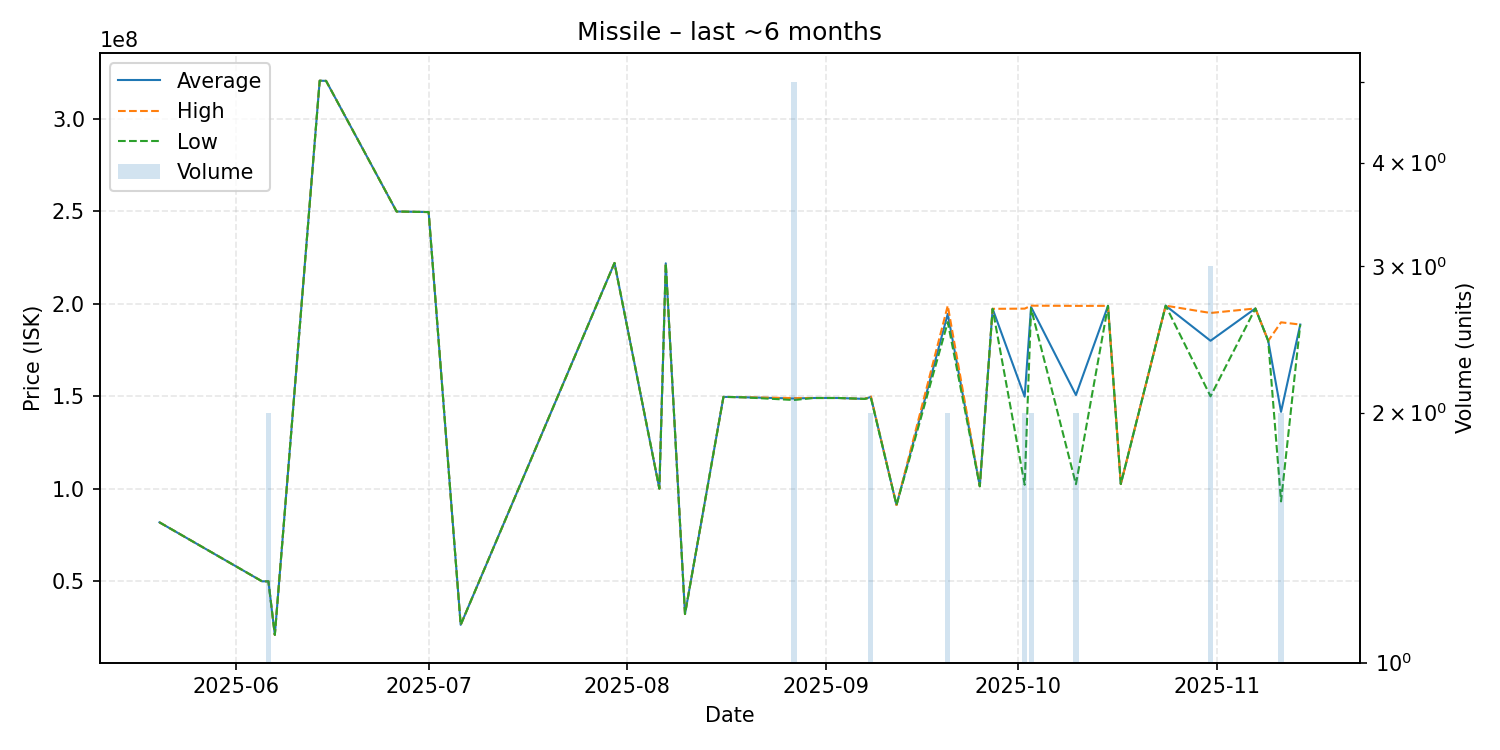

The file beside this chart, header and first rows:
date, average, highest, lowest, order_count, volume
2025-05-20, 81890000, 81890000, 81890000, 1, 1
2025-06-05, 50010000, 50010000, 50010000, 1, 1
2025-06-06, 50005000, 50010000, 50000000, 2, 2
2025-06-07, 21060000, 21060000, 21060000, 1, 1
2025-06-14, 320600000, 320600000, 320600000, 1, 1
2025-06-15, 320500000, 320500000, 320500000, 1, 1
2025-06-26, 249900000, 249900000, 249900000, 1, 1
2025-07-01, 249600000, 249600000, 249600000, 1, 1
2025-07-06, 26480000, 26480000, 26480000, 1, 1
2025-07-30, 222100000, 222100000, 222100000, 1, 1
2025-08-06, 100100000, 100100000, 100100000, 1, 1
2025-08-07, 221900000, 221900000, 221900000, 1, 1
2025-08-10, 32330000, 32330000, 32330000, 1, 1
2025-08-16, 149700000, 149700000, 149700000, 1, 1
2025-08-19, 149500000, 149500000, 149500000, 1, 1
2025-08-27, 148820000, 149050000, 148000000, 5, 5
2025-08-30, 149100000, 149100000, 149100000, 1, 1
2025-09-03, 149100000, 149100000, 149100000, 1, 1
2025-09-07, 148600000, 148600000, 148600000, 1, 1
2025-09-08, 149650000, 150000000, 149300000, 2, 2
2025-09-12, 91250000, 91250000, 91250000, 1, 1
2025-09-20, 194550000, 199000000, 190100000, 2, 2
2025-09-25, 101400000, 101400000, 101400000, 1, 1
2025-09-27, 197300000, 197300000, 197300000, 1, 1
2025-10-02, 149800000, 197400000, 102200000, 2, 2
2025-10-03, 198250000, 199000000, 197500000, 2, 2
2025-10-10, 150700000, 198900000, 102500000, 2, 2
2025-10-15, 198900000, 198900000, 198900000, 1, 1
2025-10-17, 102600000, 102600000, 102600000, 1, 1
2025-10-24, 199000000, 199000000, 199000000, 1, 1
2025-10-31, 180033333, 195050000, 150000000, 3, 3
2025-11-07, 197500000, 197500000, 197500000, 1, 1
2025-11-09, 180000000, 180000000, 180000000, 1, 1
2025-11-11, 141605000, 190000000, 93210000, 2, 2
2025-11-14, 188800000, 188800000, 188800000, 1, 1
